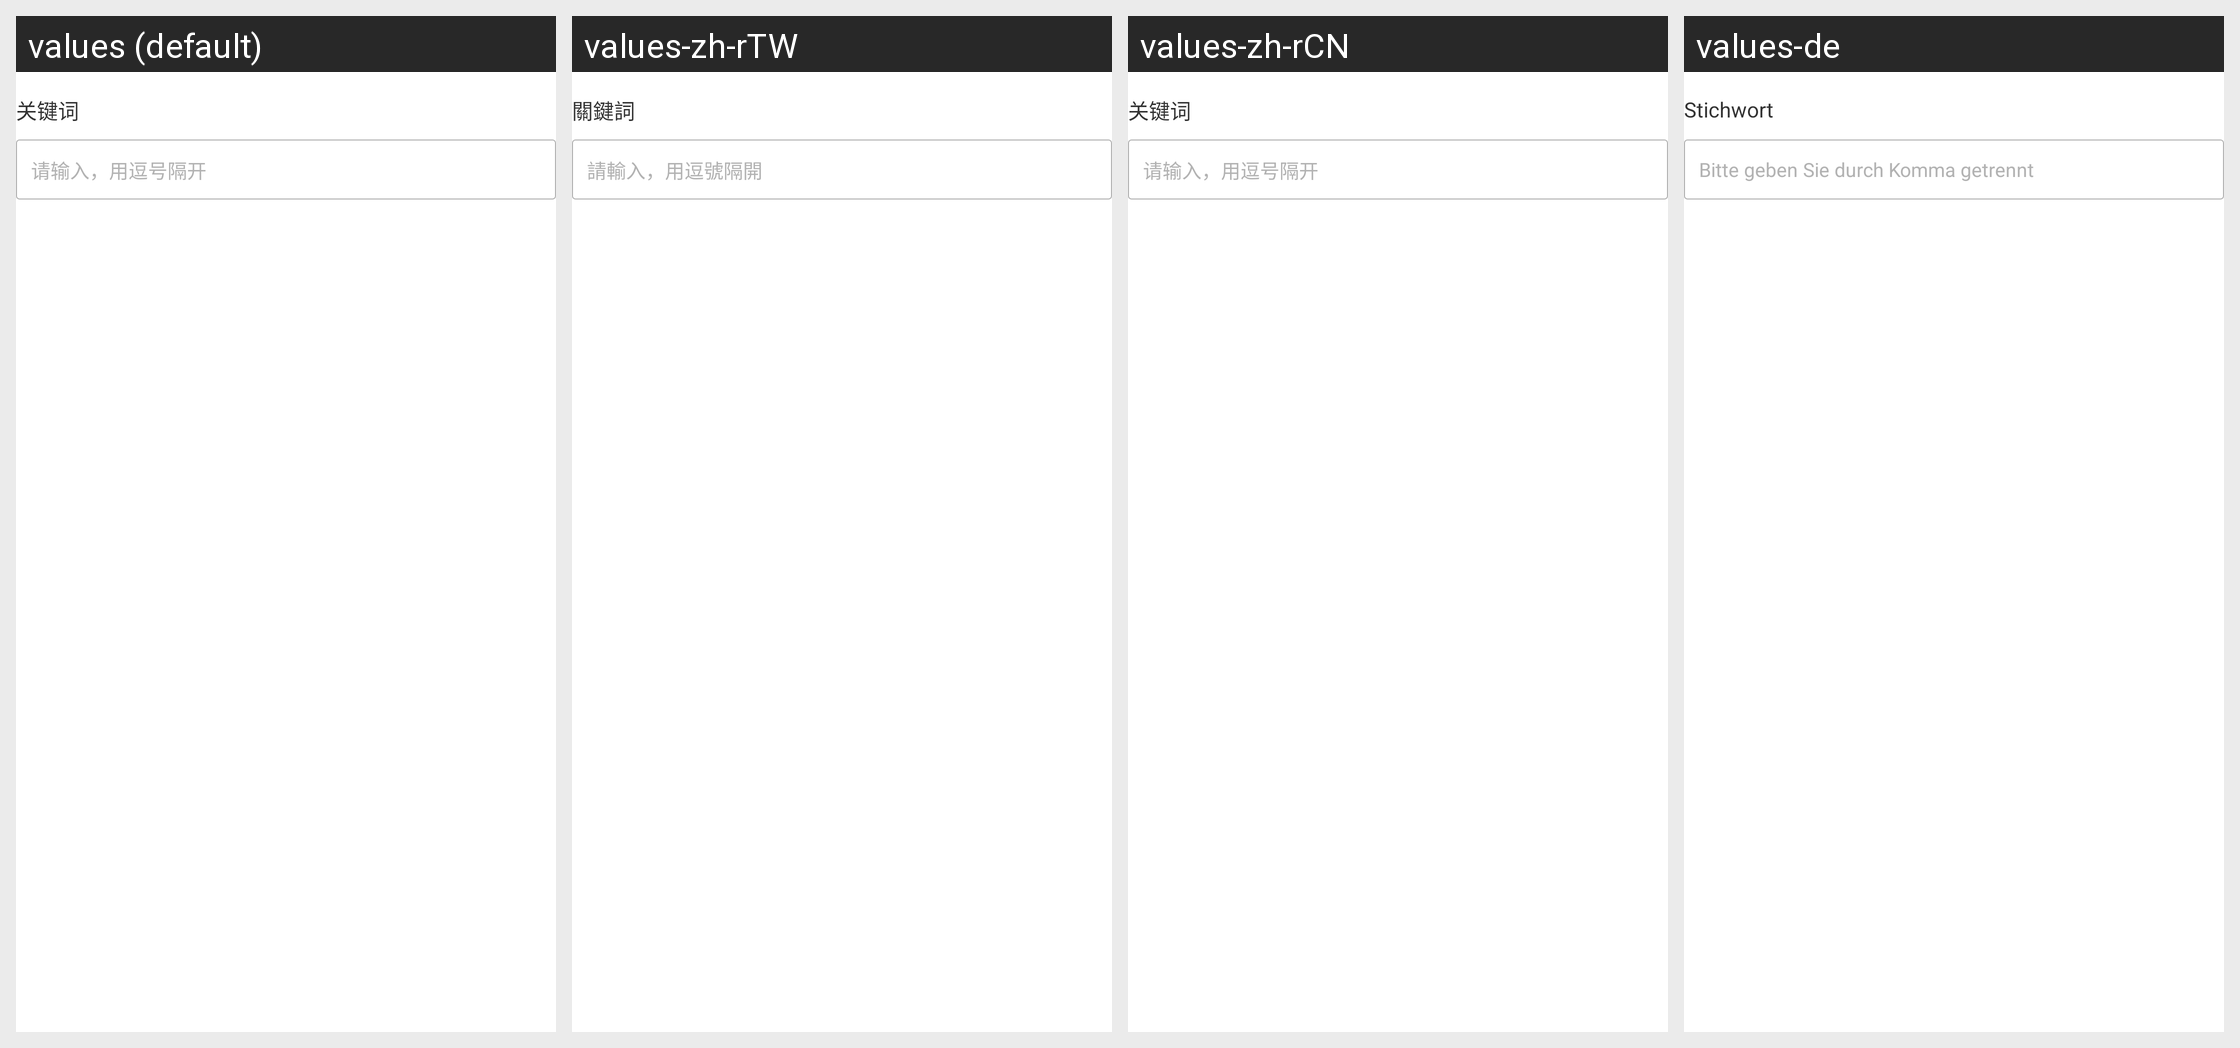

Translations of the strings shown on this Android screen, per locale in the grid:
Android screen res/layout/include_keywords_view.xml rendered under 4 locales, left to right: values (default), values-zh-rTW, values-zh-rCN, values-de. Device: Nexus 5 (rendered at 1080×1920; each locale shown at half size, 540×960, under a caption strip naming it); theme AppTheme_NoAnim.
Other locales in the repository, not shown: values-en.
Strings drawn on this screen, with the default value and each locale's value (text and hints the layout hard-codes, and strings that could not be matched under every locale, appear in the picture but are not listed):

keywords
  values: 关键词
  values-zh-rTW: 關鍵詞
  values-zh-rCN: 关键词
  values-de: Stichwort

keywords_hint
  values: 请输入，用逗号隔开
  values-zh-rTW: 請輸入，用逗號隔開
  values-zh-rCN: 请输入，用逗号隔开
  values-de: Bitte geben Sie durch Komma getrennt
